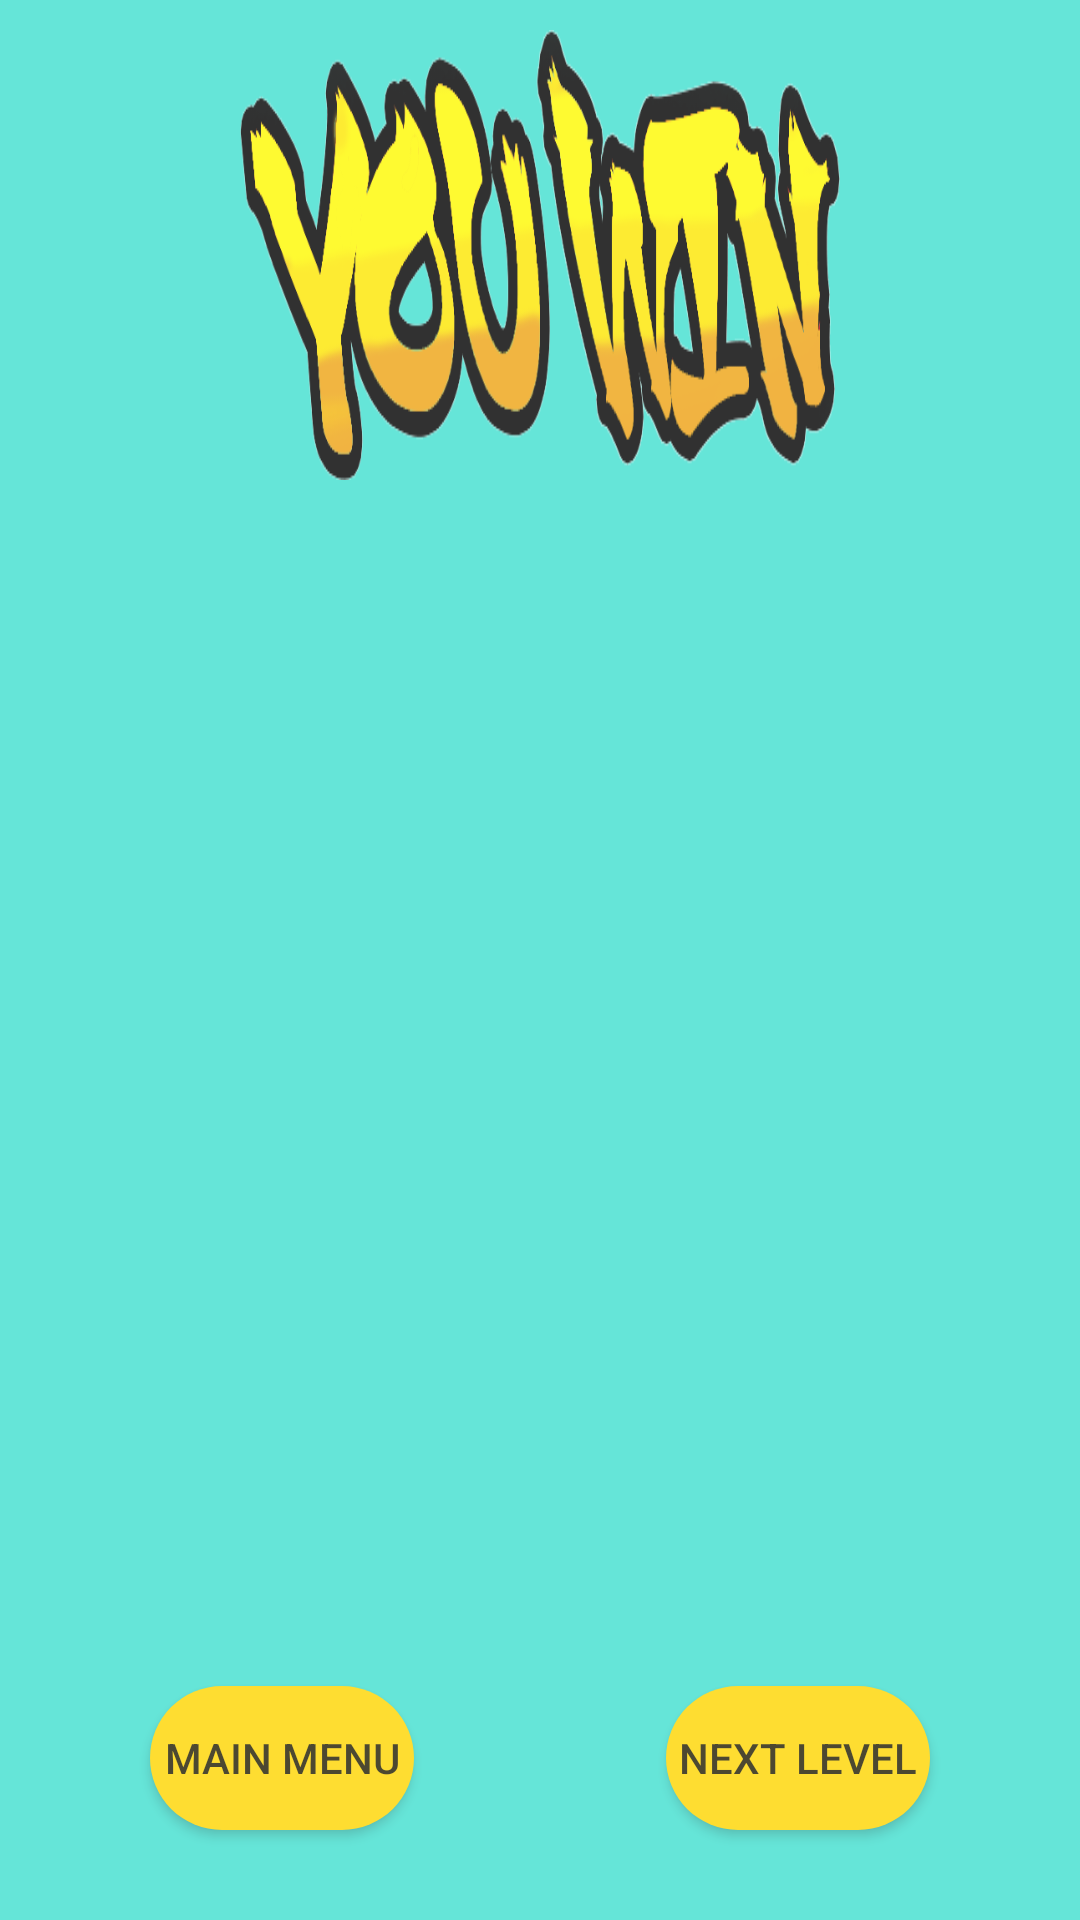

Reconstruct the res/layout file that produces this screen, plus the resources it refers to.
<!-- AndroidManifest.xml: application theme AppTheme -->
<!-- res/layout/win2.xml -->
<?xml version="1.0" encoding="utf-8"?>
<RelativeLayout xmlns:android="http://schemas.android.com/apk/res/android"
    xmlns:app="http://schemas.android.com/apk/res-auto"
    xmlns:tools="http://schemas.android.com/tools"
    android:layout_width="match_parent"
    android:layout_height="match_parent"
    android:alpha="0.8"
    android:background="#40E0D0"
    android:theme="@style/AppTheme.PopMenu">

    <Button
        android:id="@+id/mainMenu"
        android:layout_width="wrap_content"
        android:layout_height="wrap_content"
        android:layout_alignParentStart="true"
        android:layout_alignParentLeft="true"
        android:layout_alignParentBottom="true"
        android:layout_marginStart="50dp"
        android:layout_marginLeft="50dp"
        android:layout_marginBottom="30dp"
        android:onClick="mainMenu"
        android:text="Main menu"
        android:alpha="1"
        android:background="@drawable/custom_button_yellow"/>

    <Button
        android:id="@+id/nextLevel"
        android:layout_width="wrap_content"
        android:layout_height="wrap_content"
        android:layout_alignParentEnd="true"
        android:layout_alignParentRight="true"
        android:layout_alignParentBottom="true"
        android:layout_marginEnd="50dp"
        android:layout_marginRight="50dp"
        android:layout_marginBottom="30dp"
        android:onClick="nextLevel"
        android:text="Next Level"
        android:alpha="1"
        android:background="@drawable/custom_button_yellow"/>

    <TextView
        android:id="@+id/win_image"
        android:layout_width="wrap_content"
        android:layout_height="150dp"
        android:layout_alignParentStart="true"
        android:layout_alignParentLeft="true"
        android:layout_alignParentTop="true"
        android:layout_alignParentEnd="true"
        android:layout_alignParentRight="true"
        android:layout_marginStart="80dp"
        android:layout_marginLeft="80dp"
        android:layout_marginTop="10dp"
        android:layout_marginEnd="80dp"
        android:layout_marginRight="80dp"
        android:background="@drawable/win"
        android:gravity="center_horizontal"
        android:textSize="30sp" />

</RelativeLayout>
<!-- resources referenced by this layout -->
<resources>
  <!-- drawable custom_button_yellow (drawable) -->
  <?xml version="1.0" encoding="utf-8"?>
  <shape xmlns:android="http://schemas.android.com/apk/res/android" android:shape="rectangle">
  
      <solid android:color="#FFD700"></solid>
      <corners android:radius="50dp"></corners>
  
  </shape>
  <!-- drawable win: png bitmap (drawable, 59587 bytes) -->
  <style name="AppTheme.PopMenu">
          <item name="android:windowIsTranslucent">true</item>
          <item name="android:windowCloseOnTouchOutside">true</item>
          <item name="android:windowBackground">@android:color/transparent</item>
          <item name="android:backgroundDimEnabled">true</item>
      </style>
  <style name="AppTheme" parent="Theme.AppCompat.Light.NoActionBar">
          
          <item name="colorPrimary">@color/colorPrimary</item>
          <item name="colorPrimaryDark">@color/colorPrimaryDark</item>
          <item name="colorAccent">@color/colorAccent</item>
      </style>
  <color name="colorPrimary">#008577</color>
  <color name="colorPrimaryDark">#00574B</color>
  <color name="colorAccent">#0CD23E</color>
</resources>
